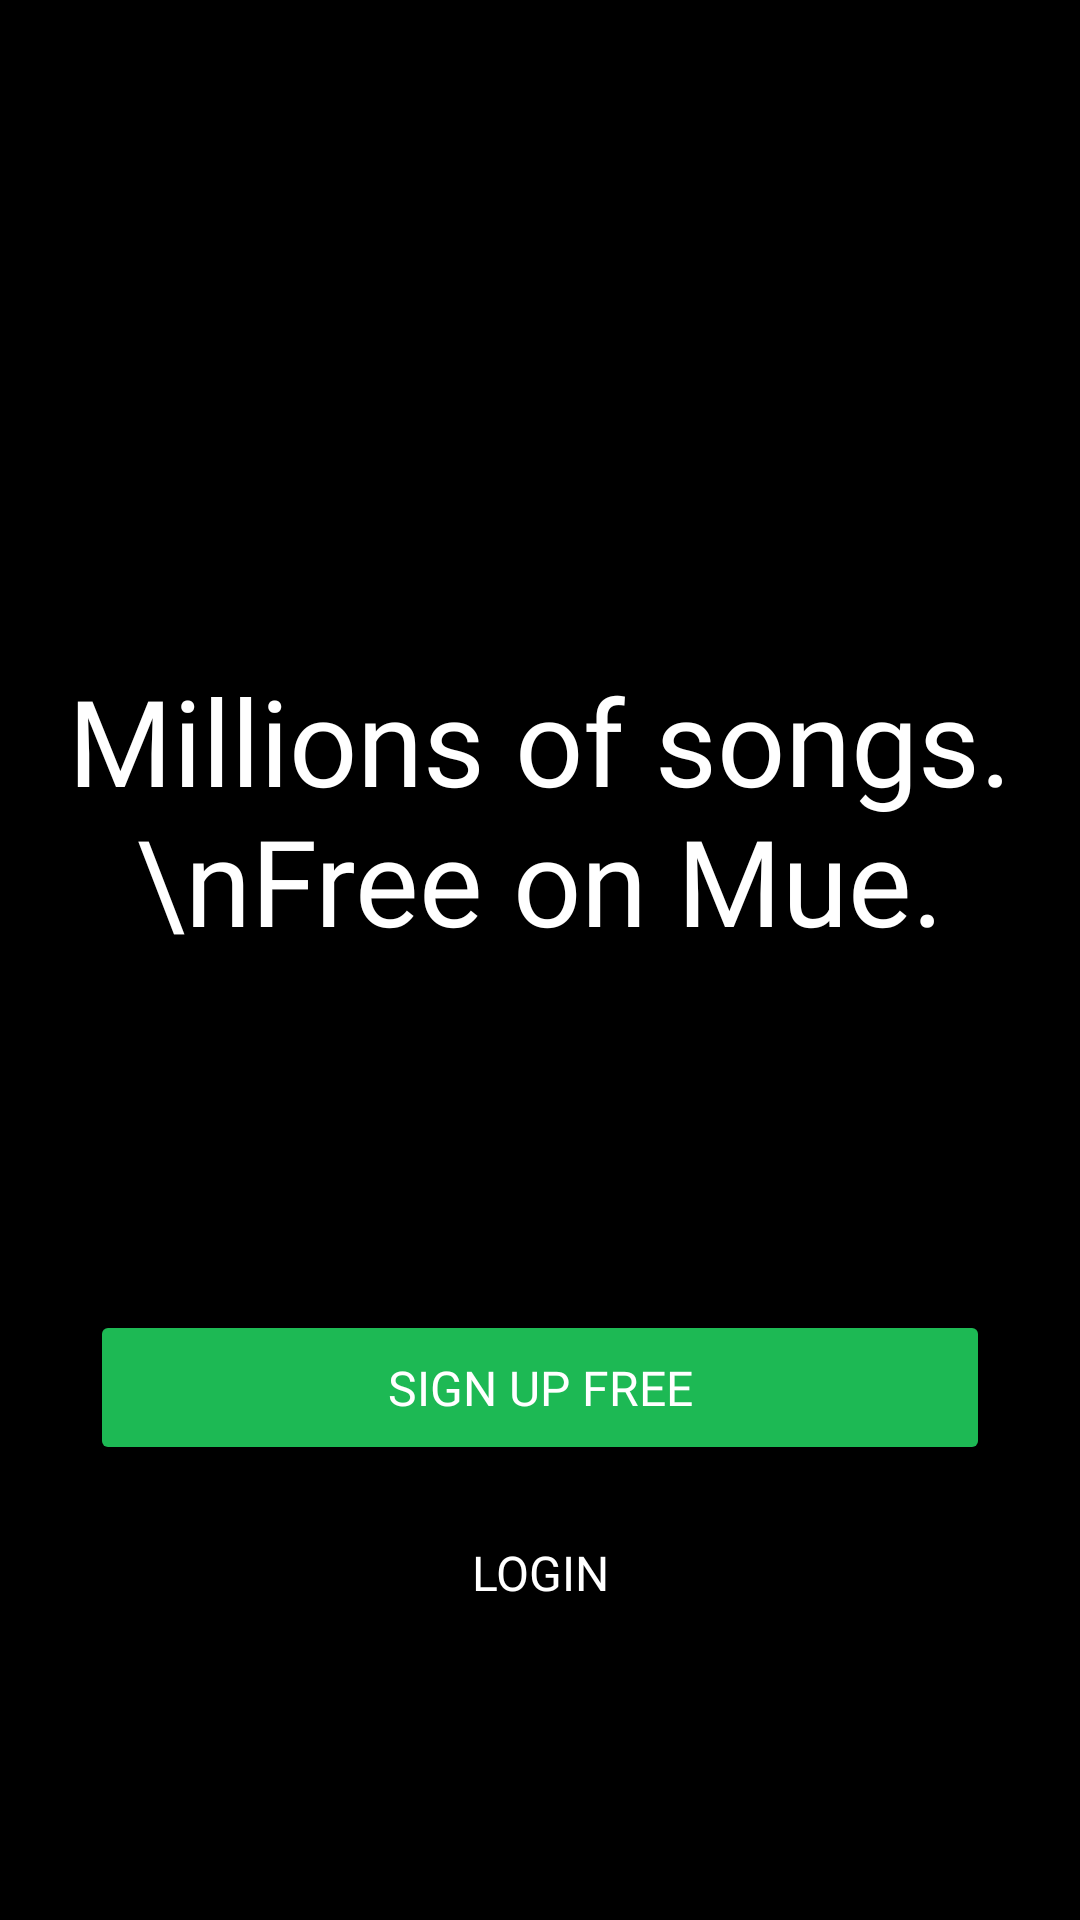

Android layout source for this screen:
<!-- AndroidManifest.xml: application theme Theme.MueMusic -->
<!-- res/layout/fragment_greeting.xml -->
<?xml version="1.0" encoding="utf-8"?>
<RelativeLayout
    xmlns:android="http://schemas.android.com/apk/res/android"
    android:layout_width="match_parent"
    android:layout_height="match_parent"
    android:fitsSystemWindows="true"
    android:background="@android:color/black">

    <ImageView
        android:id="@+id/logo"
        android:layout_width="wrap_content"
        android:layout_height="wrap_content"
        android:layout_alignParentTop="true"
        android:layout_centerHorizontal="true"
        android:layout_marginTop="100dp" />

    <TextView
        android:id="@+id/welcome_text"
        android:layout_width="wrap_content"
        android:layout_height="wrap_content"
        android:layout_below="@id/logo"
        android:layout_centerHorizontal="true"
        android:layout_marginTop="120dp"
        android:text="Millions of songs.\nFree on Mue."
        android:textColor="@android:color/white"
        android:textSize="40sp"
        android:gravity="center"
        android:fontFamily="@font/helvetica_neue_bold"/>

    <Button
        android:id="@+id/signup_button"
        android:layout_width="match_parent"
        android:layout_height="wrap_content"
        android:layout_above="@id/login_button"
        android:layout_marginTop="150dp"
        android:layout_marginHorizontal="30dp"
        android:text="Sign up free"
        android:backgroundTint="@color/spotify_green"
        android:textColor="@android:color/white"
        android:padding="15dp"
        android:textSize="16sp"
        android:fontFamily="@font/helvetica_neue_medium"
        android:onClick="onButtonClick"/>

    <Button
        android:id="@+id/login_button"
        android:layout_width="match_parent"
        android:layout_height="wrap_content"
        android:layout_marginTop="10dp"
        android:layout_marginBottom="90dp"
        android:layout_marginHorizontal="30dp"
        android:layout_alignParentBottom="true"
        android:text="Login"
        android:backgroundTint="@color/black"
        android:textColor="@android:color/white"
        android:padding="15dp"
        android:textSize="16sp"
        android:fontFamily="@font/helvetica_neue_medium"
        android:onClick="onButtonClick"/>

</RelativeLayout>
<!-- resources referenced by this layout -->
<resources>
  <color name="black">#FF000000</color>
  <color name="spotify_green">#1DB954</color>
  <style name="Theme.MueMusic" parent="Base.Theme.MueMusic" />
  <style name="Base.Theme.MueMusic" parent="Theme.Material3.DayNight.NoActionBar">
          
          
      </style>
</resources>
